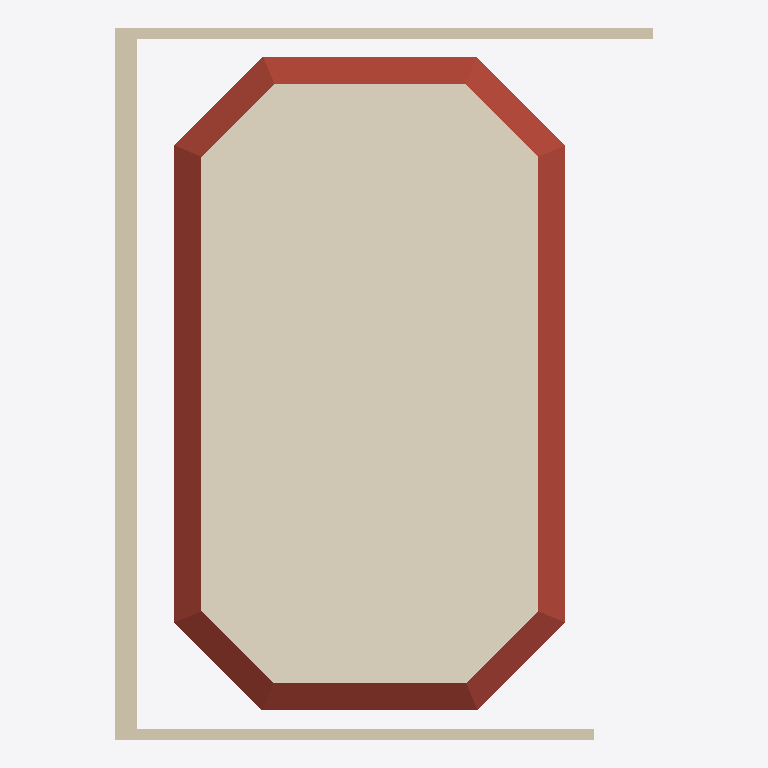
Plan cut of the same IFC building model at storey 'Level 1' (level 4.00 m, cut at 5.40 m), seen from above with north up, elements coloured by IFC class: 3 walls (beige), 1 covering (cream), 1 roof (red-brown). Cut surfaces are drawn darker.
Extent 19.9 m × 26.3 m × 5.3 m (x, y, z). Storeys (2): Level 0 at 0.00 m; Level 1 at 4.00 m. Elements (48): 29 IfcWall, 11 IfcWindow, 2 IfcCovering, 2 IfcDoor, 1 IfcCableCarrierSegment, 1 IfcColumn, 1 IfcRoof, 1 IfcSlab.

HEADER;
FILE_DESCRIPTION(('ViewDefinition [ReferenceView_V1.2]','RevitIdentifiers [ContentGUID: d78e387d-15dc-4891-ba42-5cfc638a8bdf, VersionGUID: 9263391b-ff97-4472-bfcb-c6667498283b, NumberOfSaves: 12]','CoordinateReference [CoordinateBase: Shared Coordinates, ProjectSite: UAlg Tec Campus]','ExchangeRequirement [Architecture]'),'2;1');
FILE_NAME('BaseRoom-v5.ifc','2026-03-23T20:51:42+00:00',(''),(''),'ODA SDAI 25.12','Autodesk Revit 26.0.4.409 (ENU) - IFC 26.0.4.409','');
FILE_SCHEMA(('IFC4'));
ENDSEC;
DATA;
#29=IFCPROJECT('3NZZXz5Tn8aRf2NFoSTNGl',#18,'Project Number',$,$,'Project Name','Project Status',(#24),#2838);
#44=IFCSITE('3NZZXz5Tn8aRf2NFoSTNGj',#18,'Default',$,$,#43,$,$,.ELEMENT.,(37,1,44,905700),(-7,-55,-19,-309616),0.0,$,$);
#34=IFCBUILDING('3NZZXz5Tn8aRf2NFoSTNGk',#18,'',$,$,#32,$,'',.ELEMENT.,$,$,#33);
#37=IFCBUILDINGSTOREY('3Zu5Bv0LOHrPC10026FoQQ',#18,'Level 0',$,'Level:Circle Head - Project Datum',#36,$,'Level 0',.ELEMENT.,0.0);
#41=IFCBUILDINGSTOREY('15Z0v90RiHrPC20026FoKR',#18,'Level 1',$,'Level:Circle Head - Project Datum',#40,$,'Level 1',.ELEMENT.,3.999999999999999);
#1359=IFCCOVERING('265bXYl0f7KuG67j1AXu4b',#18,'Compound Ceiling:Plain:552291',$,'Compound Ceiling:Plain',#1337,#1338,'552291',.CEILING.);
#1538=IFCROOF('265bXYl0f7KuG67j1AXu7_',#18,'Basic Roof:Ceiling_Pladur-5cm:552376',$,'Basic Roof:Ceiling_Pladur-5cm',#1369,$,'552376',.NOTDEFINED.);
#2296=IFCWALL('06BXREs$D8zBRhMwpHgs9T',#18,'Basic Wall:W_EXT_GENERIC_80:558630',$,'Basic Wall:W_EXT_GENERIC_80',#2284,#2288,'558630',.NOTDEFINED.);
#65=IFCWALL('19fplHRRD7QBHZAbmMCS50',#18,'Basic Wall:W_EXT_GENERIC_40:548013',$,'Basic Wall:W_EXT_GENERIC_40',#50,#54,'548013',.NOTDEFINED.);
#103=IFCWALL('19fplHRRD7QBHZAbmMCS2w',#18,'Basic Wall:W_EXT_GENERIC_40:548183',$,'Basic Wall:W_EXT_GENERIC_40',#91,#95,'548183',.NOTDEFINED.);
ENDSEC;
